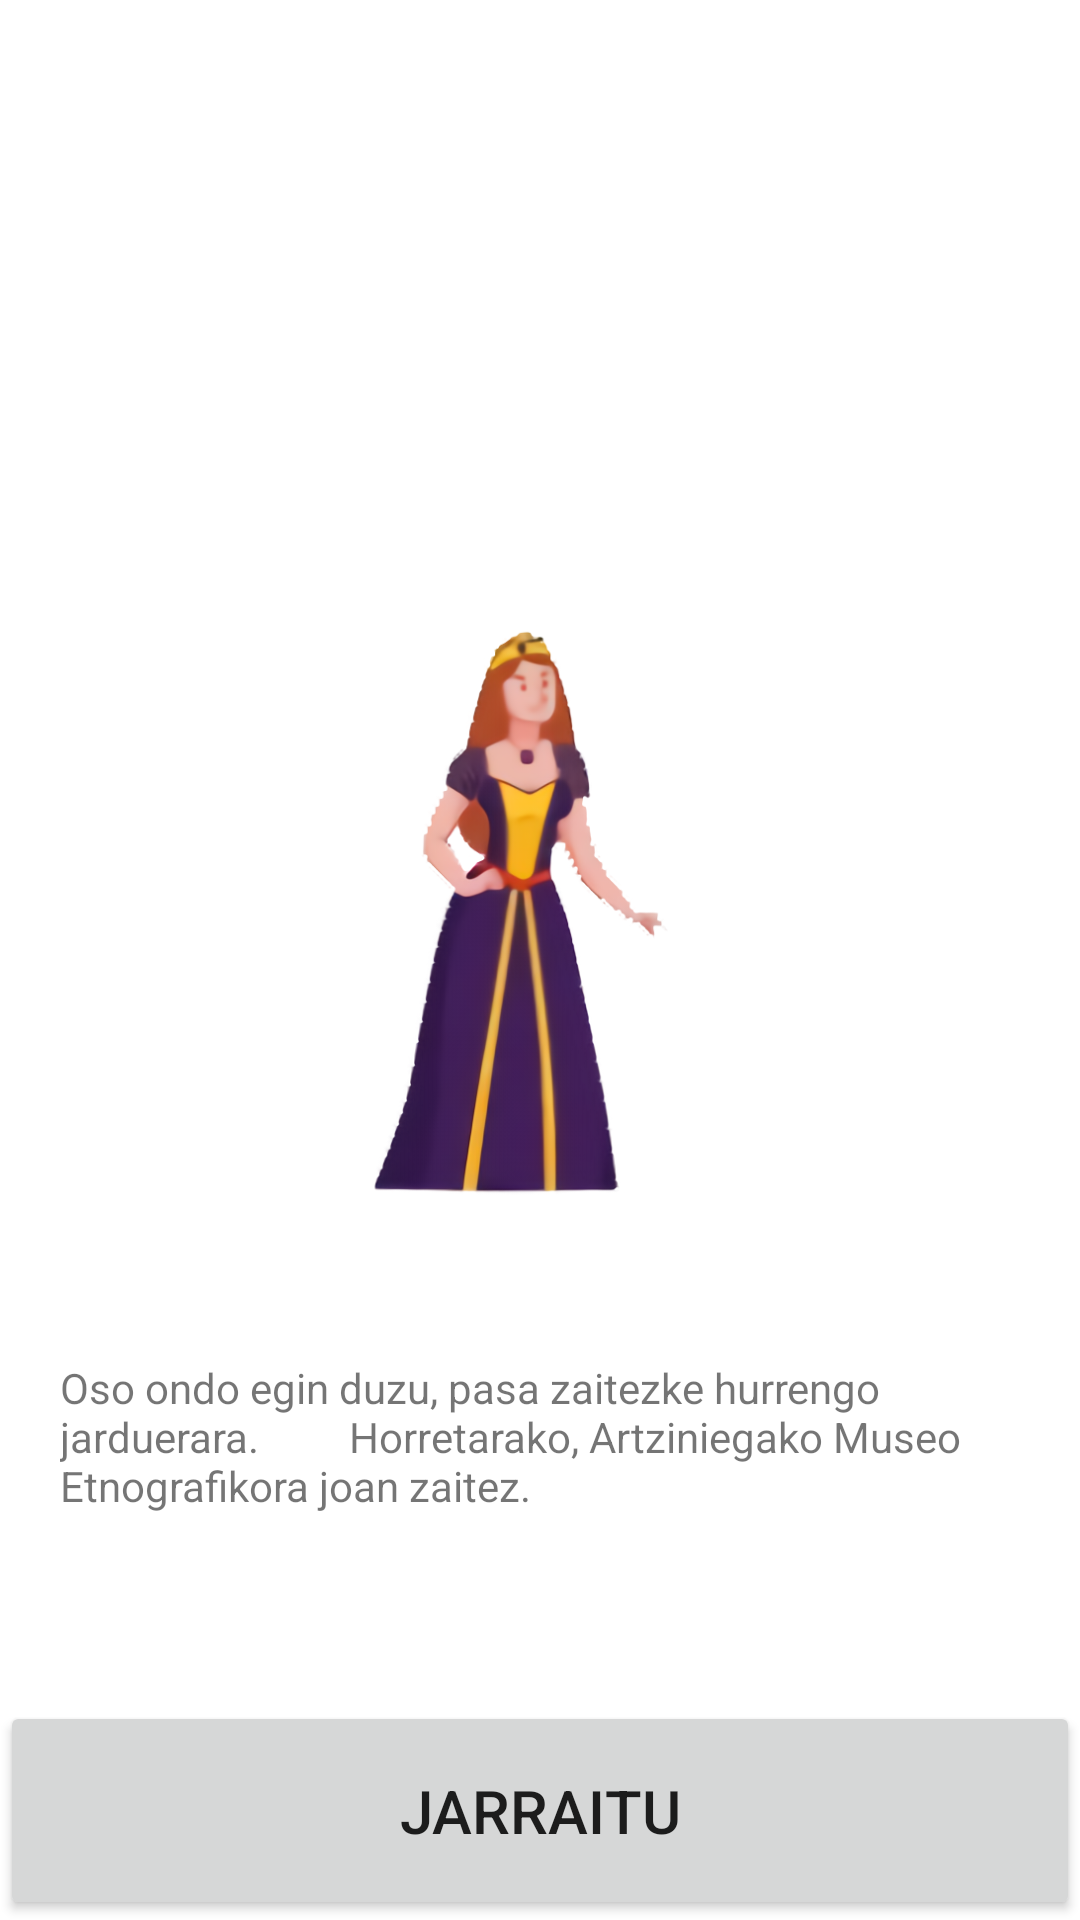

Reconstruct the res/layout file that produces this screen, plus the resources it refers to.
<!-- AndroidManifest.xml: application theme Theme.DidaktikAppArtzikulturapp -->
<!-- res/layout/act2_fin.xml -->
<?xml version="1.0" encoding="utf-8"?>
<androidx.constraintlayout.widget.ConstraintLayout xmlns:android="http://schemas.android.com/apk/res/android"
    xmlns:app="http://schemas.android.com/apk/res-auto"
    xmlns:tools="http://schemas.android.com/tools"
    android:layout_width="match_parent"
    android:layout_height="match_parent"
    tools:context=".Act1_Fin">

    <ImageView
        android:id="@+id/imageView7"
        android:layout_width="141dp"
        android:layout_height="257dp"
        android:layout_marginTop="176dp"
        app:layout_constraintEnd_toEndOf="parent"
        app:layout_constraintStart_toStartOf="parent"
        app:layout_constraintTop_toTopOf="parent"
        app:srcCompat="@drawable/dontzeila" />

    <TextView
        android:id="@+id/textView5"
        android:layout_width="wrap_content"
        android:layout_height="wrap_content"
        android:padding="20dp"
        android:text="Oso ondo egin duzu, pasa zaitezke hurrengo jarduerara.
        Horretarako, Artziniegako Museo Etnografikora joan zaitez."
        app:layout_constraintEnd_toEndOf="parent"
        app:layout_constraintStart_toStartOf="parent"
        app:layout_constraintTop_toBottomOf="@+id/imageView7" />

    <Button
        android:id="@+id/btnContinuar"
        android:layout_width="0dp"
        android:layout_height="73dp"
        android:insetBottom="0dp"
        android:text="Jarraitu"
        android:textSize="20sp"
        app:layout_constraintBottom_toBottomOf="parent"
        app:layout_constraintEnd_toEndOf="parent"
        app:layout_constraintStart_toStartOf="parent" />
</androidx.constraintlayout.widget.ConstraintLayout>
<!-- resources referenced by this layout -->
<resources>
  <!-- drawable dontzeila: png bitmap (drawable, 34380 bytes) -->
  <style name="Theme.DidaktikAppArtzikulturapp" parent="Theme.MaterialComponents.DayNight.DarkActionBar">
          
          <item name="colorPrimary">@color/purple_500</item>
          <item name="colorPrimaryVariant">@color/purple_700</item>
          <item name="colorOnPrimary">@color/white</item>
          
          <item name="colorSecondary">@color/teal_200</item>
          <item name="colorSecondaryVariant">@color/teal_700</item>
          <item name="colorOnSecondary">@color/black</item>
          
          <item name="android:statusBarColor" tools:targetApi="l">?attr/colorPrimaryVariant</item>
          
      </style>
  <color name="purple_500">#FF6200EE</color>
  <color name="purple_700">#FF3700B3</color>
  <color name="white">#FFFFFFFF</color>
  <color name="teal_200">#FF03DAC5</color>
  <color name="teal_700">#FF018786</color>
  <color name="black">#FF000000</color>
</resources>
